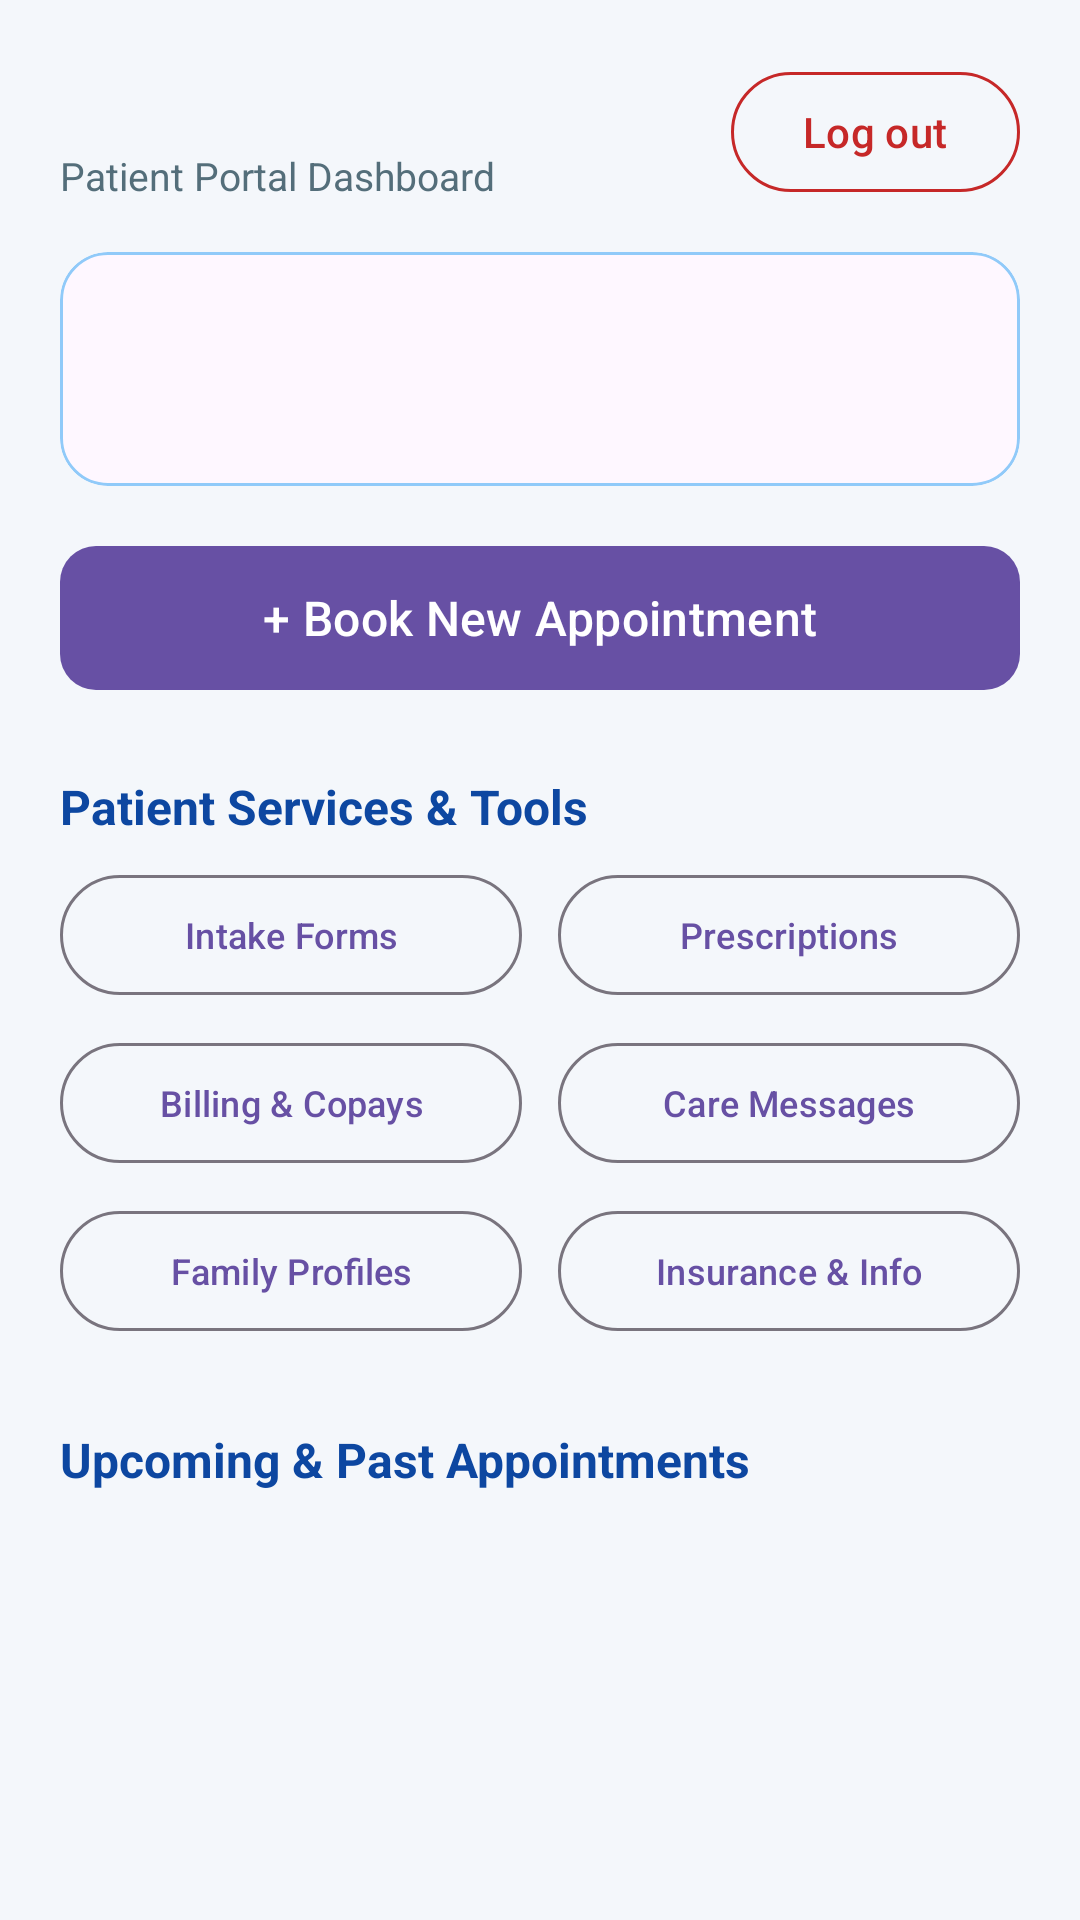

Android layout source for this screen:
<!-- AndroidManifest.xml: application theme Theme.HealthAppointmentManagementSystem -->
<!-- res/layout/fragment_patient_home.xml -->
<?xml version="1.0" encoding="utf-8"?>
<ScrollView xmlns:android="http://schemas.android.com/apk/res/android"
    xmlns:app="http://schemas.android.com/apk/res-auto"
    android:layout_width="match_parent"
    android:layout_height="match_parent"
    android:background="#F4F7FB"
    android:fillViewport="true">

    <LinearLayout
        android:layout_width="match_parent"
        android:layout_height="wrap_content"
        android:orientation="vertical"
        android:padding="20dp">

        
        <LinearLayout
            android:layout_width="match_parent"
            android:layout_height="wrap_content"
            android:gravity="center_vertical"
            android:orientation="horizontal">

            <LinearLayout
                android:layout_width="0dp"
                android:layout_height="wrap_content"
                android:layout_weight="1"
                android:orientation="vertical">

                <TextView
                    android:id="@+id/textWelcome"
                    android:layout_width="match_parent"
                    android:layout_height="wrap_content"
                    android:textColor="#0D47A1"
                    android:textSize="22sp"
                    android:textStyle="bold" />

                <TextView
                    android:layout_width="match_parent"
                    android:layout_height="wrap_content"
                    android:text="Patient Portal Dashboard"
                    android:textColor="#546E7A"
                    android:textSize="13sp" />
            </LinearLayout>

            <com.google.android.material.button.MaterialButton
                android:id="@+id/btnLogout"
                style="?attr/materialButtonOutlinedStyle"
                android:layout_width="wrap_content"
                android:layout_height="wrap_content"
                android:text="Log out"
                android:textColor="#C62828"
                app:strokeColor="#C62828" />
        </LinearLayout>

        
        <com.google.android.material.card.MaterialCardView
            android:layout_width="match_parent"
            android:layout_height="wrap_content"
            android:layout_marginTop="16dp"
            app:cardCornerRadius="16dp"
            app:cardElevation="0dp"
            app:strokeColor="#90CAF9"
            app:strokeWidth="1dp">

            <LinearLayout
                android:layout_width="match_parent"
                android:layout_height="wrap_content"
                android:orientation="vertical"
                android:padding="16dp">

                <TextView
                    android:id="@+id/textProfile"
                    android:layout_width="match_parent"
                    android:layout_height="wrap_content"
                    android:textColor="#37474F"
                    android:textSize="14sp" />

                <TextView
                    android:id="@+id/textSummary"
                    android:layout_width="match_parent"
                    android:layout_height="wrap_content"
                    android:layout_marginTop="8dp"
                    android:textColor="#1565C0"
                    android:textSize="14sp"
                    android:textStyle="bold" />
            </LinearLayout>
        </com.google.android.material.card.MaterialCardView>

        
        <com.google.android.material.button.MaterialButton
            android:id="@+id/btnBook"
            android:layout_width="match_parent"
            android:layout_height="56dp"
            android:layout_marginTop="16dp"
            android:text="+ Book New Appointment"
            android:textAllCaps="false"
            android:textSize="16sp"
            app:cornerRadius="12dp" />

        
        <TextView
            android:layout_width="match_parent"
            android:layout_height="wrap_content"
            android:layout_marginTop="24dp"
            android:text="Patient Services &amp; Tools"
            android:textColor="#0D47A1"
            android:textSize="16sp"
            android:textStyle="bold" />

        <LinearLayout
            android:layout_width="match_parent"
            android:layout_height="wrap_content"
            android:layout_marginTop="8dp"
            android:orientation="horizontal">

            <com.google.android.material.button.MaterialButton
                android:id="@+id/btnIntake"
                style="?attr/materialButtonOutlinedStyle"
                android:layout_width="0dp"
                android:layout_height="wrap_content"
                android:layout_marginEnd="6dp"
                android:layout_weight="1"
                android:text="Intake Forms"
                android:textSize="12sp" />

            <com.google.android.material.button.MaterialButton
                android:id="@+id/btnPrescriptions"
                style="?attr/materialButtonOutlinedStyle"
                android:layout_width="0dp"
                android:layout_height="wrap_content"
                android:layout_marginStart="6dp"
                android:layout_weight="1"
                android:text="Prescriptions"
                android:textSize="12sp" />
        </LinearLayout>

        <LinearLayout
            android:layout_width="match_parent"
            android:layout_height="wrap_content"
            android:layout_marginTop="8dp"
            android:orientation="horizontal">

            <com.google.android.material.button.MaterialButton
                android:id="@+id/btnBilling"
                style="?attr/materialButtonOutlinedStyle"
                android:layout_width="0dp"
                android:layout_height="wrap_content"
                android:layout_marginEnd="6dp"
                android:layout_weight="1"
                android:text="Billing &amp; Copays"
                android:textSize="12sp" />

            <com.google.android.material.button.MaterialButton
                android:id="@+id/btnMessages"
                style="?attr/materialButtonOutlinedStyle"
                android:layout_width="0dp"
                android:layout_height="wrap_content"
                android:layout_marginStart="6dp"
                android:layout_weight="1"
                android:text="Care Messages"
                android:textSize="12sp" />
        </LinearLayout>

        <LinearLayout
            android:layout_width="match_parent"
            android:layout_height="wrap_content"
            android:layout_marginTop="8dp"
            android:orientation="horizontal">

            <com.google.android.material.button.MaterialButton
                android:id="@+id/btnDependents"
                style="?attr/materialButtonOutlinedStyle"
                android:layout_width="0dp"
                android:layout_height="wrap_content"
                android:layout_marginEnd="6dp"
                android:layout_weight="1"
                android:text="Family Profiles"
                android:textSize="12sp" />

            <com.google.android.material.button.MaterialButton
                android:id="@+id/btnInsurance"
                style="?attr/materialButtonOutlinedStyle"
                android:layout_width="0dp"
                android:layout_height="wrap_content"
                android:layout_marginStart="6dp"
                android:layout_weight="1"
                android:text="Insurance &amp; Info"
                android:textSize="12sp" />
        </LinearLayout>

        
        <TextView
            android:layout_width="match_parent"
            android:layout_height="wrap_content"
            android:layout_marginTop="28dp"
            android:text="Upcoming &amp; Past Appointments"
            android:textColor="#0D47A1"
            android:textSize="16sp"
            android:textStyle="bold" />

        <androidx.recyclerview.widget.RecyclerView
            android:id="@+id/recyclerAppointments"
            android:layout_width="match_parent"
            android:layout_height="wrap_content"
            android:layout_marginTop="8dp"
            android:nestedScrollingEnabled="false" />

        <TextView
            android:id="@+id/textEmpty"
            android:layout_width="match_parent"
            android:layout_height="wrap_content"
            android:layout_marginTop="12dp"
            android:text="No appointments booked yet. Tap 'Book New Appointment' above."
            android:textColor="#78909C"
            android:textSize="14sp"
            android:visibility="gone" />

    </LinearLayout>
</ScrollView>
<!-- resources referenced by this layout -->
<resources>
  <style name="Theme.HealthAppointmentManagementSystem" parent="Base.Theme.HealthAppointmentManagementSystem" />
  <style name="Base.Theme.HealthAppointmentManagementSystem" parent="Theme.Material3.DayNight.NoActionBar">
          
          
      </style>
</resources>
